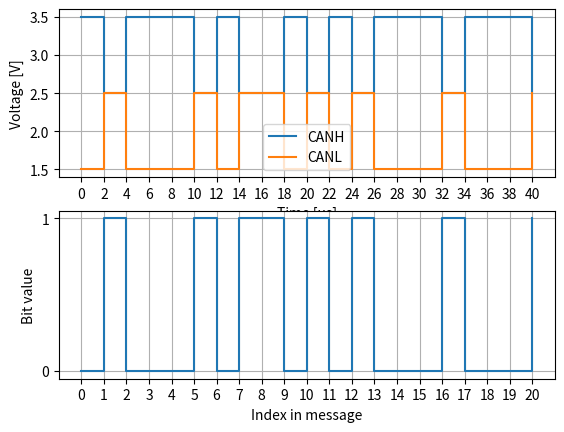

The script that saved this image:
import matplotlib.pyplot as plt
import numpy as np

BITS = "010001011010100010001" # Encoded message
FCAN = 8 # MHz
TQ_PER_BIT = 1 + 13 + 2 # sync_seg + prop_seg + phase_seg1 + phase_seg2

tq_duration = 1/FCAN # us (fcan is in MHz)
bit_duration = TQ_PER_BIT * tq_duration # us

ys = np.array([int(y) for y in BITS])
xs = np.arange(len(ys), dtype=int)
ts = bit_duration * xs

canh = 2.5 + (1 - ys)
canl = 2.5 - (1 - ys)

plt.subplot(2, 1, 1)
plt.step(ts, canh, where='post', label='CANH')
plt.step(ts, canl, where='post', label='CANL')
plt.xlabel("Time [us]")
plt.ylabel("Voltage [V]")
plt.legend()
plt.xticks(ts)
plt.grid(True)

plt.subplot(2, 1, 2)
plt.step(xs, ys, where='post', label='Message')
plt.xlabel("Index in message")
plt.ylabel("Bit value")
plt.xticks(xs)
plt.yticks([0, 1])
plt.grid(True)

plt.show()

